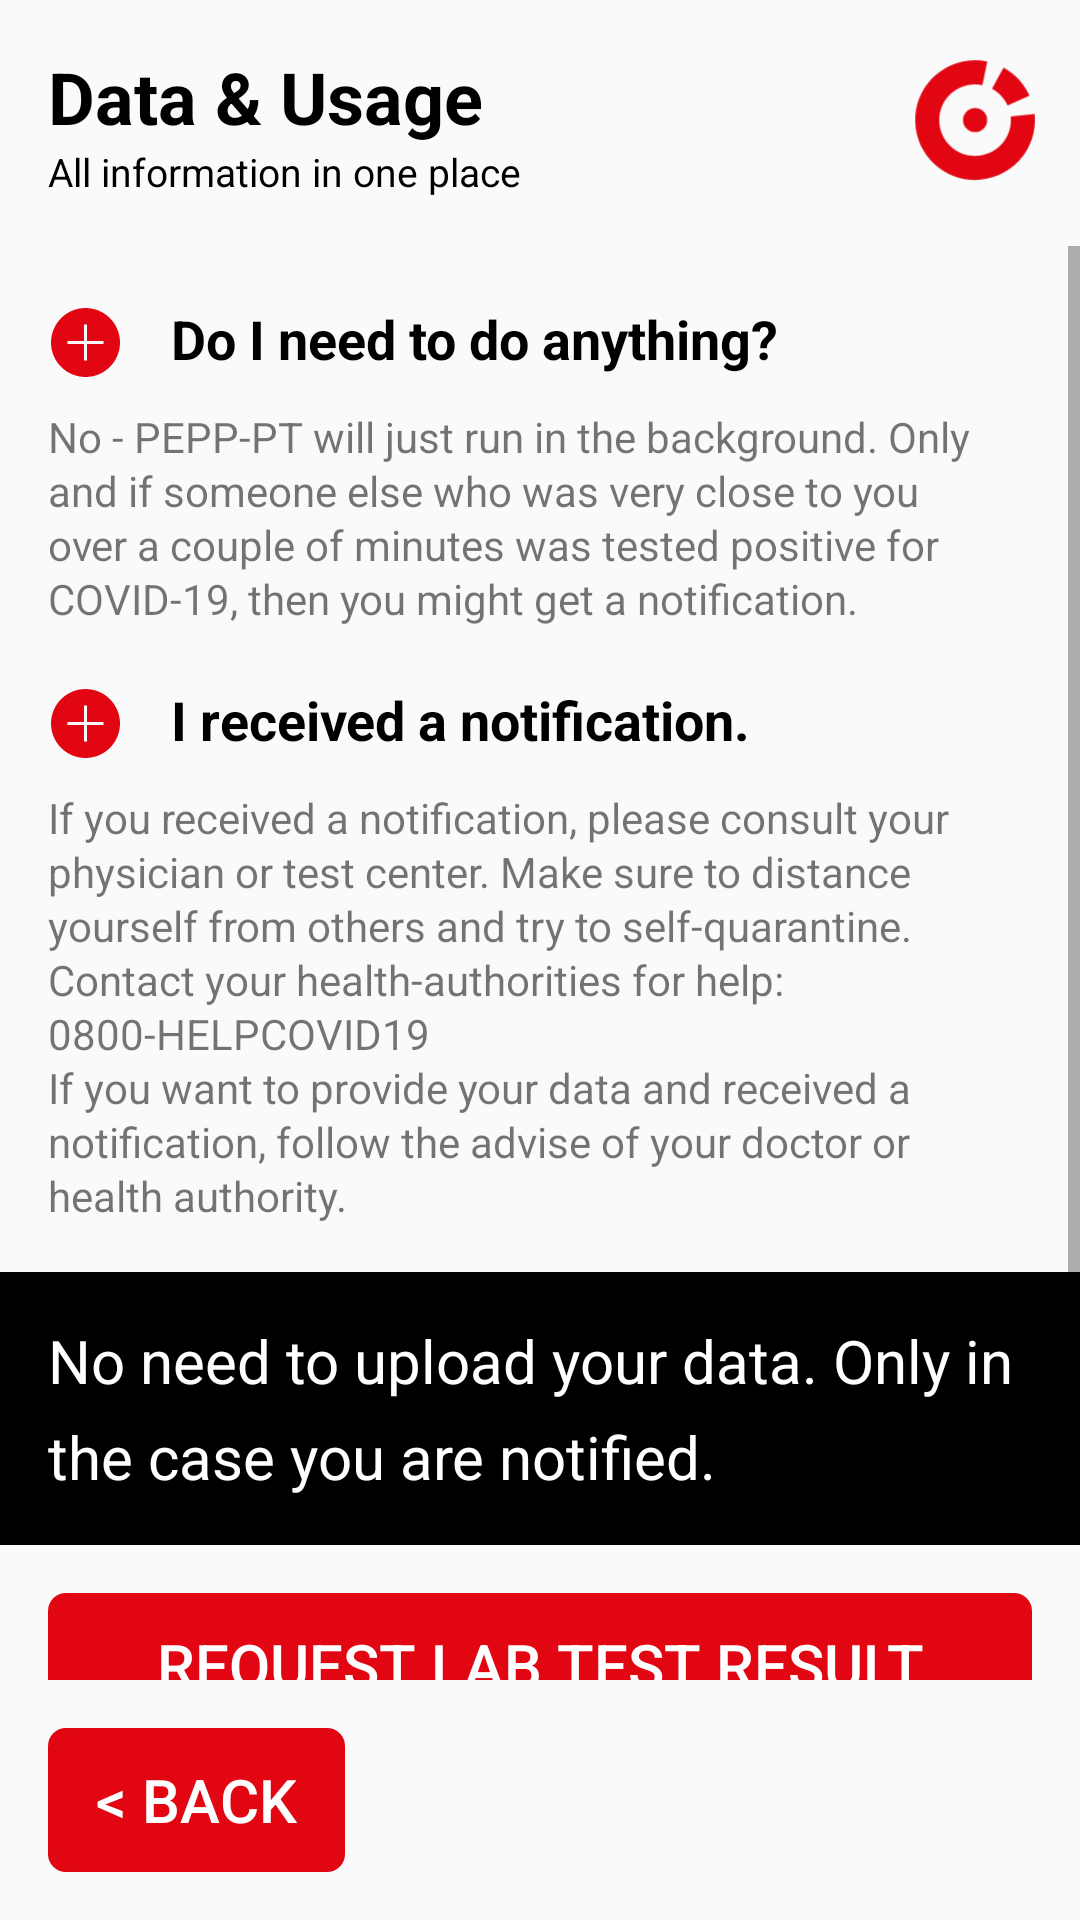

The Android layout XML behind this screen, and the referenced resources:
<!-- AndroidManifest.xml: application theme AppTheme -->
<!-- res/layout/activity_main_data.xml -->
<?xml version="1.0" encoding="utf-8"?>
<androidx.constraintlayout.widget.ConstraintLayout xmlns:android="http://schemas.android.com/apk/res/android"
    xmlns:app="http://schemas.android.com/apk/res-auto"
    xmlns:tools="http://schemas.android.com/tools"
    android:id="@+id/OnboardingPermissionsLayout"
    android:layout_width="match_parent"
    android:layout_height="match_parent">

    <LinearLayout
        android:layout_width="0dp"
        android:layout_height="0dp"
        android:layout_marginBottom="16dp"
        android:orientation="vertical"
        app:layout_constraintBottom_toTopOf="@+id/dataButton"
        app:layout_constraintEnd_toEndOf="parent"
        app:layout_constraintStart_toStartOf="parent"
        app:layout_constraintTop_toTopOf="parent">

        <androidx.constraintlayout.widget.ConstraintLayout
            android:layout_width="match_parent"
            android:layout_height="wrap_content">

            <LinearLayout
                android:layout_width="0dp"
                android:layout_height="wrap_content"
                android:orientation="vertical"
                android:paddingLeft="16dp"
                android:paddingTop="16dp"
                android:paddingBottom="16dp"
                app:layout_constraintEnd_toStartOf="@+id/pepp-pt-logo"
                app:layout_constraintStart_toStartOf="parent"
                app:layout_constraintTop_toTopOf="parent">

                <TextView
                    android:id="@+id/dataHeading"
                    android:layout_width="match_parent"
                    android:layout_height="wrap_content"
                    android:text="@string/main_data_heading"
                    android:textColor="@color/colorBlack"
                    android:textSize="24sp"
                    android:textStyle="bold" />

                <TextView
                    android:id="@+id/dataSubheadline"
                    android:layout_width="match_parent"
                    android:layout_height="wrap_content"
                    android:text="@string/main_data_sub_headline"
                    android:textColor="@color/colorBlack"
                    android:textSize="13sp" />

            </LinearLayout>

            <ImageView
                android:id="@+id/pepp-pt-logo"
                android:layout_width="70dp"
                android:layout_height="80dp"
                android:contentDescription="@string/image_content_desc_pepppt_logo"
                app:layout_constraintEnd_toEndOf="parent"
                app:layout_constraintTop_toTopOf="parent"
                app:srcCompat="@drawable/ic_app_icon_foreground" />

        </androidx.constraintlayout.widget.ConstraintLayout>

        <ScrollView
            android:layout_width="match_parent"
            android:layout_height="match_parent">

            <LinearLayout
                android:layout_width="match_parent"
                android:layout_height="wrap_content"
                android:orientation="vertical">

                <LinearLayout
                    android:layout_width="match_parent"
                    android:layout_height="match_parent"
                    android:layout_marginTop="16dp"
                    android:orientation="vertical"
                    android:paddingLeft="16dp"
                    android:paddingRight="16dp">

                    <LinearLayout
                        android:layout_width="match_parent"
                        android:layout_height="match_parent"
                        android:layout_marginBottom="8dp"
                        android:gravity="center_vertical"
                        android:orientation="horizontal">

                        <ImageView
                            android:id="@+id/permissions-itemplus-1"
                            android:layout_width="wrap_content"
                            android:layout_height="30dp"
                            android:layout_weight="1"
                            android:contentDescription="@string/image_content_desc_listitem_icon"
                            android:paddingTop="2dp"
                            app:srcCompat="@drawable/ic_item_plus" />

                        <TextView
                            android:id="@+id/permissions-item-1"
                            android:layout_width="match_parent"
                            android:layout_height="wrap_content"
                            android:layout_weight="1"
                            android:gravity="center_vertical"
                            android:paddingLeft="16dp"
                            android:text="@string/main_data_listitem_1"
                            android:textColor="@color/colorBlack"
                            android:textSize="18sp"
                            android:textStyle="bold"
                            app:lineHeight="22sp" />
                    </LinearLayout>

                    <TextView
                        android:id="@+id/permissionsListitemDesc1"
                        android:layout_width="match_parent"
                        android:layout_height="wrap_content"
                        android:layout_marginBottom="16dp"
                        android:text="@string/main_data_listitem_1_desc"
                        app:lineHeight="18sp" />

                    <LinearLayout
                        android:layout_width="match_parent"
                        android:layout_height="match_parent"
                        android:layout_marginBottom="8dp"
                        android:gravity="center_vertical"
                        android:orientation="horizontal">

                        <ImageView
                            android:id="@+id/permissions-itemplus-2"
                            android:layout_width="wrap_content"
                            android:layout_height="30dp"
                            android:layout_weight="1"
                            android:contentDescription="@string/image_content_desc_listitem_icon"
                            android:paddingTop="2dp"
                            app:srcCompat="@drawable/ic_item_plus" />

                        <TextView
                            android:id="@+id/permissions-item-2"
                            android:layout_width="match_parent"
                            android:layout_height="wrap_content"
                            android:layout_weight="1"
                            android:gravity="center_vertical"
                            android:paddingLeft="16dp"
                            android:text="@string/main_data_listitem_2"
                            android:textColor="@color/colorBlack"
                            android:textSize="18sp"
                            android:textStyle="bold"
                            app:lineHeight="22sp" />
                    </LinearLayout>

                    <TextView
                        android:id="@+id/permissionsListitemDesc2"
                        android:layout_width="match_parent"
                        android:layout_height="wrap_content"
                        android:layout_marginBottom="16dp"
                        android:text="@string/main_data_listitem_2_desc"
                        app:lineHeight="18sp" />

                </LinearLayout>

                <TextView
                    android:id="@+id/noActionText"
                    android:layout_width="match_parent"
                    android:layout_height="wrap_content"
                    android:background="@color/colorBlack"
                    android:paddingLeft="16dp"
                    android:paddingTop="16dp"
                    android:paddingRight="16dp"
                    android:paddingBottom="16dp"
                    android:text="@string/main_data_no_action_text"
                    android:textColor="@color/colorWhite"
                    android:textSize="20sp"
                    app:lineHeight="32sp" />

                <Button
                    android:id="@+id/labTestButton"
                    style="@style/ButtonStyle"
                    android:layout_width="match_parent"
                    android:layout_height="wrap_content"
                    android:layout_marginStart="16dp"
                    android:layout_marginTop="16dp"
                    android:layout_marginEnd="16dp"
                    android:onClick="labTestButtonOnClick"
                    android:text="Request Lab Test Result"
                    android:visibility="visible" />

                <Button
                    android:id="@+id/uploadButton"
                    style="@style/ButtonStyle"
                    android:layout_width="match_parent"
                    android:layout_height="wrap_content"
                    android:onClick="uploadButtonOnClick"
                    android:layout_marginStart="16dp"
                    android:layout_marginEnd="16dp"
                    android:layout_marginTop="16dp"
                    android:text="Upload Data"
                    android:visibility="visible" />

            </LinearLayout>
        </ScrollView>

    </LinearLayout>

    <Button
        android:id="@+id/dataButton"
        style="@style/ButtonStyle"
        android:layout_width="0dp"
        android:layout_height="48dp"
        android:layout_marginStart="16dp"
        android:layout_marginBottom="16dp"
        android:onClick="dataButtonOnClick"
        android:paddingLeft="16dp"
        android:paddingRight="16dp"
        android:text="@string/main_data_button_primary"
        app:layout_constraintBottom_toBottomOf="parent"
        app:layout_constraintStart_toStartOf="parent" />

</androidx.constraintlayout.widget.ConstraintLayout>
<!-- resources referenced by this layout -->
<resources>
  <color name="colorBlack">#000000</color>
  <color name="colorWhite">#FFFFFF</color>
  <!-- drawable ic_app_icon_foreground (drawable) -->
  <vector xmlns:android="http://schemas.android.com/apk/res/android"
      android:width="108dp"
      android:height="108dp"
      android:viewportWidth="375.88654"
      android:viewportHeight="375.88654">
    <group android:translateX="77.94326"
        android:translateY="78.44326">
      <path
          android:pathData="M110.1,216.74c-26.1,0 -52.26,-9.45 -72.85,-28.57c-20.97,-19.47 -33.11,-45.94 -34.17,-74.54c-1.06,-28.6 9.08,-55.9 28.55,-76.87c12.77,-13.75 28.95,-23.94 46.8,-29.46c17.29,-5.34 35.79,-6.23 53.52,-2.56l-8.72,42.11c-22.21,-4.6 -44.67,2.56 -60.08,19.16c-11.65,12.55 -17.72,28.89 -17.09,46.01s7.9,32.96 20.45,44.62c12.32,11.44 27.99,17.1 43.61,17.1c17.23,0 34.4,-6.88 47.02,-20.47c12.55,-13.52 18.68,-31.82 16.8,-50.19l42.78,-4.38c3.14,30.68 -7.09,61.24 -28.06,83.83C167.58,205.25 138.87,216.74 110.1,216.74z"
          android:fillColor="#E20613"/>
      <path
          android:pathData="M168.25,83.52c-3.51,-7.82 -8.51,-14.77 -14.87,-20.66c-3.95,-3.66 -8.31,-6.81 -12.98,-9.35L161,15.74c7.8,4.25 15.08,9.5 21.65,15.59c10.59,9.83 18.95,21.46 24.83,34.55L168.25,83.52z"
          android:fillColor="#E20613"/>
      <path
          android:pathData="M110.14,109.66m-21.65,0a21.65,21.65 0,1 1,43.3 0a21.65,21.65 0,1 1,-43.3 0"
          android:fillColor="#E20613"/>
    </group>
  </vector>
  <!-- drawable ic_item_plus (drawable) -->
  <vector xmlns:android="http://schemas.android.com/apk/res/android"
      android:width="50dp"
      android:height="50dp"
      android:viewportWidth="50"
      android:viewportHeight="50">
    <path
        android:pathData="M25,2C12.317,2 2,12.317 2,25s10.317,23 23,23s23,-10.317 23,-23S37.683,2 25,2zM37,26H26v11h-2V26H13v-2h11V13h2v11h11V26z"
        android:fillColor="#E20613"/>
  </vector>
  <string name="image_content_desc_listitem_icon">List item icon</string>
  <string name="image_content_desc_pepppt_logo">PEPP-PT Logo</string>
  <string name="main_data_button_primary">&lt; Back</string>
  <string name="main_data_heading">Data &amp; Usage</string>
  <string name="main_data_listitem_1">Do I need to do anything?</string>
  <string name="main_data_listitem_1_desc">No - PEPP-PT will just run in the background. Only and if someone else who was very close to you over a couple of minutes was tested positive for COVID-19, then you might get a notification.</string>
  <string name="main_data_listitem_2">I received a notification.</string>
  <string name="main_data_listitem_2_desc">If you received a notification, please consult your physician or test center. Make sure to distance yourself from others and try to self-quarantine. Contact your health-authorities for help:\n0800-HELPCOVID19\nIf you want to provide your data and received a notification, follow the advise of your doctor or health authority.</string>
  <string name="main_data_no_action_text">No need to upload your data. Only in the case you are notified.</string>
  <string name="main_data_sub_headline">All information in one place</string>
  <style name="ButtonStyle" parent="Widget.AppCompat.Button.Borderless.Colored">
          <item name="android:height">48dp</item>
          <item name="android:layout_height">48dp</item>
          <item name="android:background">@drawable/button_background</item>
          <item name="android:textColor">@color/colorWhite</item>
          <item name="android:textSize">20sp</item>
      </style>
  <style name="AppTheme" parent="Theme.MaterialComponents.Light.NoActionBar.Bridge">
          
          <item name="colorPrimary">@color/colorPrimary</item>
          <item name="colorPrimaryDark">@color/colorPrimaryDark</item>
          <item name="colorAccent">@color/colorAccent</item>
      </style>
  <!-- drawable button_background: vector/xml drawable (drawable, 2348 chars, omitted) -->
  <color name="colorPrimary">#E20613</color>
  <color name="colorPrimaryDark">#000000</color>
  <color name="colorAccent">#03DAC5</color>
</resources>
